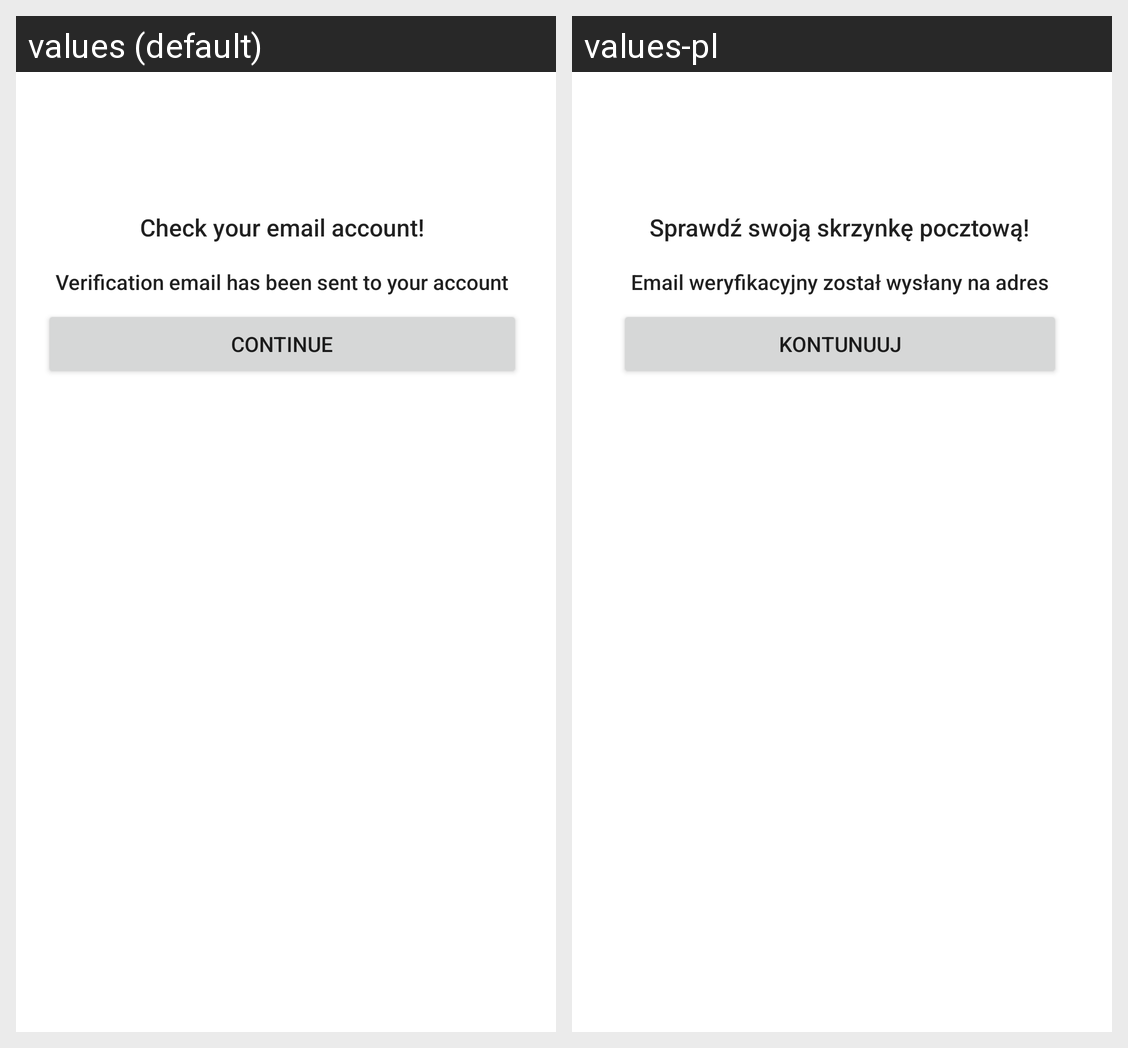

This grid shows one Android layout under two languages. Give, for every string resource on the screen, its name, the default text and each shown locale's text.
Android screen res/layout/check_email.xml rendered under 2 locales, left to right: values (default), values-pl. Device: Nexus 5 (rendered at 1080×1920; each locale shown at half size, 540×960, under a caption strip naming it); theme AppTheme.
Strings drawn on this screen, with the default value and each locale's value (text and hints the layout hard-codes, and strings that could not be matched under every locale, appear in the picture but are not listed):

checkEmailTitle
  values: Check your email account!
  values-pl: Sprawdź swoją skrzynkę pocztową!

checkEmail
  values: Verification email has been sent to your account
  values-pl: Email weryfikacyjny został wysłany na adres

continueSignUp
  values: Continue
  values-pl: Kontunuuj
